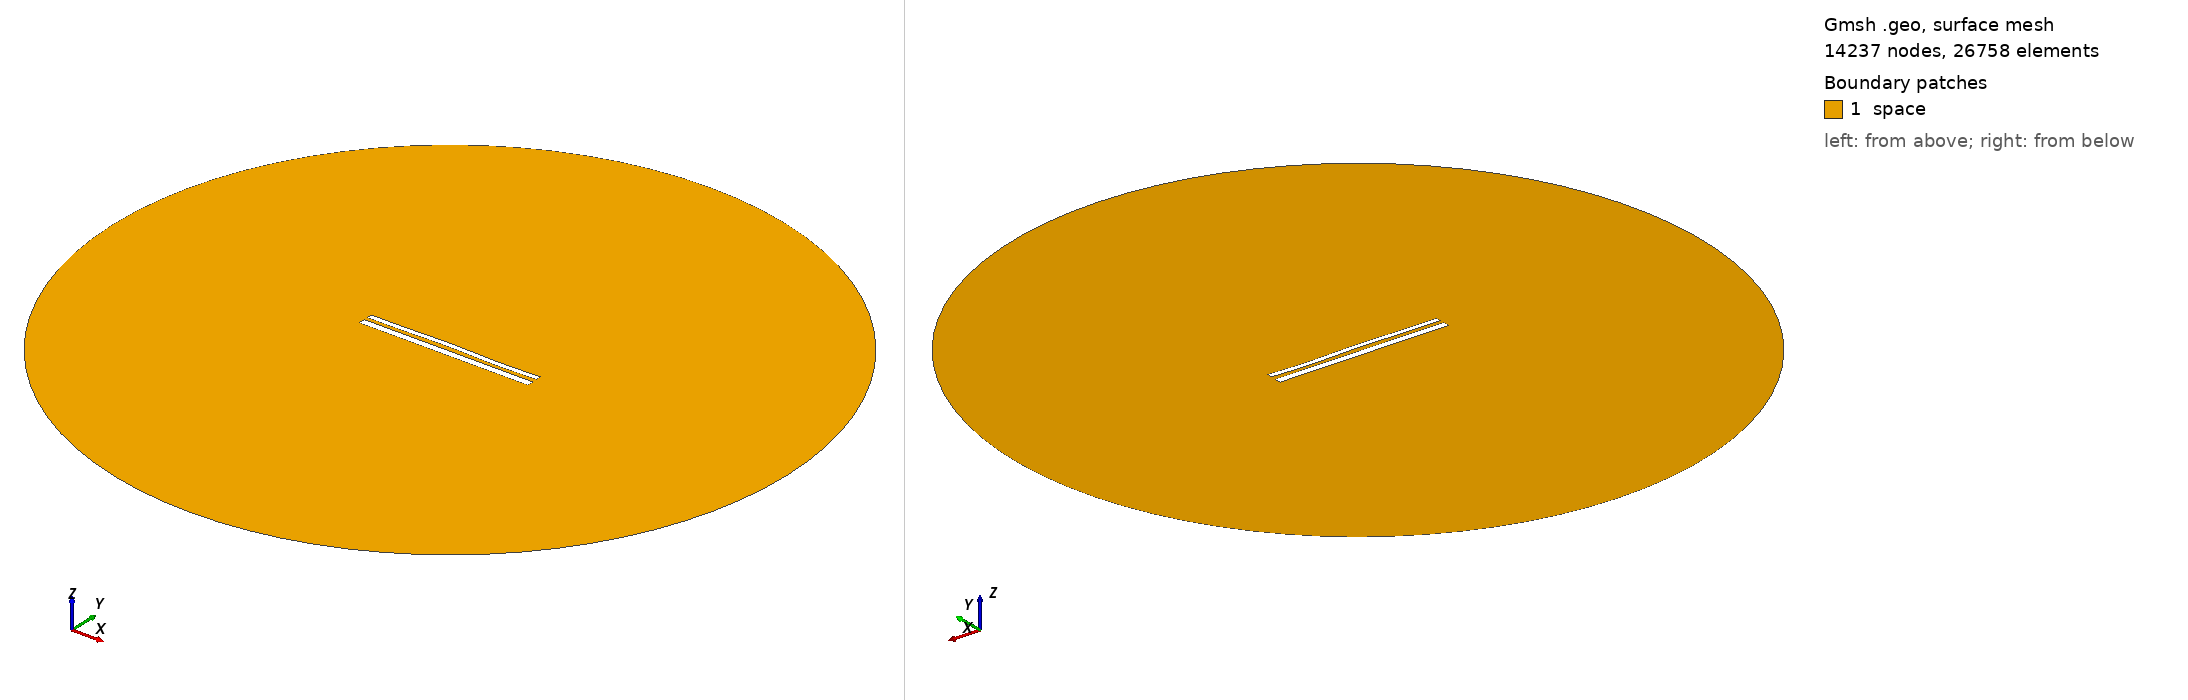

Gmsh geometry script, surface-meshed: 14237 nodes, 26758 surface elements. Boundary patches (legend numbers): 1 space. Left view from above one corner, right view from below the opposite corner. Legend entries are the model's physical surfaces. The drawing asked Gmsh for element sizes between 1% and 20% of the model's largest extent; the script's own settings can give other sizes.

=== 11246.geo (drawn) ===
//---------------------------------------
// Geometry kernel
//---------------------------------------

SetFactory("OpenCASCADE");



//---------------------------------------
// Parameters of the geometry
//---------------------------------------

// Overetch of the upper plate
overetch = 0.375;

// Distance between the plates
distance = 2.0;

// Discretization over the x axis (for the deformation)
nx = 50; 

// Length of the plate
L = 100 - overetch; 

// Number of modes
n = 4; 

// 1st mode coefficient
coeff(1) = 0.15;
beta(1) = 0.596864 * 3.1415926535 / L;

// 2nd mode coefficient
coeff(2) = 0.15;
beta(2) = 1.49418 * 3.1415926535 / L;

// 3rd mode coefficient
coeff(3) = 0.15;
beta(3) = 2.50025 * 3.1415926535 / L;

// 4th mode coefficient
coeff(4) = -0.15;
beta(4) = 3.49999 * 3.1415926535 / L;



//---------------------------------------
// Upper plate (deformed rectangle)
//---------------------------------------

// Coordiantes of the upper plate
xmin = -50;
xmax = 50 - overetch;

// Height of the upper plate
yheight = 4 - 2 * overetch;

// Indexes of the points
UpperID[] = {};
LowerID[] = {};
LeftID[] = {};
RightID[] = {};

// Point index
p = 1;

// Horizontal edges
For i In {1:nx}
    x = xmin + (i-1)*(xmax - xmin)/(nx-1);

    y_bottom = distance / 2 + overetch;
    For j In {1:n}
        C = (Cosh(beta(j)*L) + Cos(beta(j)*L)) / (Sinh(beta(j)*L) + Sin(beta(j)*L));
        y_bottom  = y_bottom + coeff(j) * (Cosh(beta(j)*(x+50)) - Cos(beta(j)*(x+50)) - C * (Sinh(beta(j)*(x+50)) - Sin(beta(j)*(x+50))));
    EndFor

    y_top = y_bottom + yheight;

    Point(p) = {x, y_top, 0, 1.0};
    UpperID[i] = p;
    p = p + 1;

    Point(p) = {x, y_bottom, 0, 1.0};
    LowerID[i] = p;
    p = p + 1;
EndFor

// Create point lists
UpperPts[] = {}; LowerPts[] = {};
For i In {1:nx}
  UpperPts[] += {UpperID[i]};
  LowerPts[] += {LowerID[i]};
EndFor

// Build splines
Spline(1) = {UpperPts[]};
Spline(2) = {LowerPts[]};
Line(3) = {LowerPts[nx-1], UpperPts[nx-1]};
Line(4) = {LowerPts[0], UpperPts[0]};

// Build the plane surface
Curve Loop(1) = {2, 3, -1, -4};
Plane Surface(1) = {1};



//---------------------------------------
// Lower plate (rectangle)
//---------------------------------------

// Vertices
Point(1001) = {-50, -1, 0, 1.0};
Point(1002) = { 50, -1, 0, 1.0};
Point(1003) = { 50,  -5, 0, 1.0};
Point(1004) = {-50,  -5, 0, 1.0};

// Edges
Line(5) = {1001, 1002};
Line(6) = {1002, 1003};
Line(7) = {1003, 1004};
Line(8) = {1004, 1001};

// Plane surface
Line Loop(2) = {5, 6, 7, 8};
Plane Surface(2) = {2}; 



//---------------------------------------
// Outer (fictious) boundary
//---------------------------------------

// Points
Point(1005) = {0, 0, 0};       // Center
Point(1006) = {200, 0, 0};     // Start point
Point(1007) = {0, 200, 0};     // 90 degrees
Point(1008) = {-200, 0, 0};    // 180 degrees
Point(1009) = {0, -200, 0};    // 270 degrees

// Circle arcs (each needs start, center, end)
Circle(9) = {1006, 1005, 1007};
Circle(10) = {1007, 1005, 1008};
Circle(11) = {1008, 1005, 1009};
Circle(12) = {1009, 1005, 1006};

// Plane surface for the entire domain
Curve Loop(3) = {9, 10, 11, 12};
Surface(3) = {3};

// Subtract the plates from the whole domain to obtain the actual domain where we want to solve the equations
BooleanDifference{ Surface{3}; Delete; }{ Surface{1}; Surface{2}; Delete; }




//---------------------------------------
// Transfinite Lines/Curves
//---------------------------------------

// Set the number of points on the boundaries
r = 7;

// Plates
Transfinite Curve {1, 2} = 50*r Using Progression 1;
Transfinite Curve {3, 4} = 2*r Using Progression 1;
Transfinite Line {5, 7} = 50*r Using Progression 1;
Transfinite Line {6, 8} = 2*r Using Progression 1;

// Outer boundary
Transfinite Line {9, 10, 11, 12} = 20 Using Progression 1;



//---------------------------------------
// Physical groups
//---------------------------------------                

// Physical curves (boundaries)
Physical Line("force_segment", 10) = {2};
Physical Line("upper_plate", 11) = {1, 3, 4};
Physical Line("lower_plate", 12) = {5, 6, 7, 8};
Physical Line("boundary", 20) = {9, 10, 11, 12};

// Physical Surfaces
Physical Surface("space", 30) = {3};



//---------------------------------------
// 6. Generate the Mesh
//---------------------------------------

// 2D mesh generation
Mesh 2;
